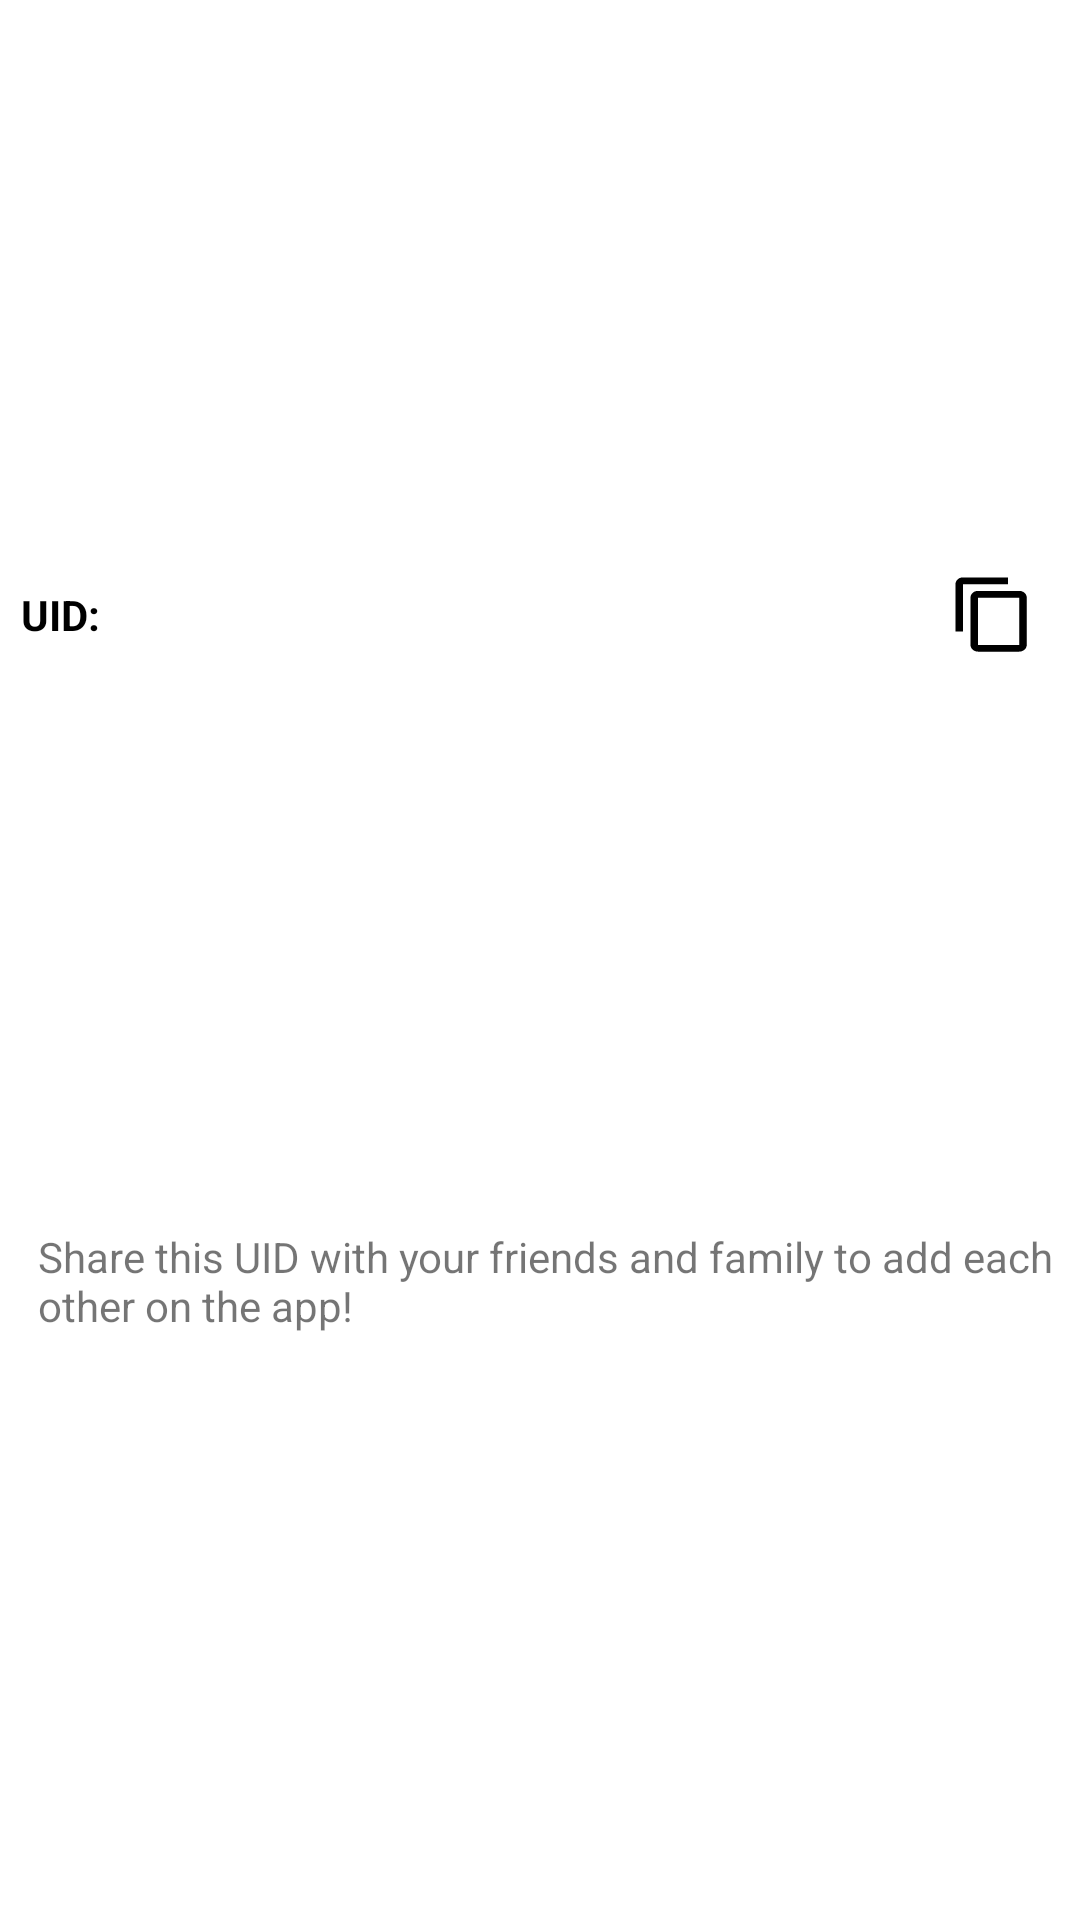

Write the Android layout XML for this screen, with the resource values it uses.
<!-- AndroidManifest.xml: application theme Theme.SocialCompass -->
<!-- res/layout/copy_uid_prompt.xml -->
<?xml version="1.0" encoding="utf-8"?>
<androidx.constraintlayout.widget.ConstraintLayout xmlns:android="http://schemas.android.com/apk/res/android"
    xmlns:app="http://schemas.android.com/apk/res-auto"
    xmlns:tools="http://schemas.android.com/tools"
    android:layout_width="match_parent"
    android:layout_height="match_parent">

    <TextView
        android:id="@+id/uidLabel"
        android:layout_width="wrap_content"
        android:layout_height="wrap_content"
        android:layout_marginStart="7dp"
        android:text="UID:"
        android:textColor="@color/black"
        android:layout_weight="1"
        android:textStyle="bold"
        app:layout_constraintStart_toStartOf="parent"
        app:layout_constraintBottom_toBottomOf="@+id/uid" />

    <TextView
        android:id="@+id/uid"
        android:layout_width="wrap_content"
        android:layout_height="wrap_content"
        android:layout_marginStart="37dp"
        android:layout_weight="1"
        app:layout_constraintBottom_toTopOf="@id/copy_info"
        app:layout_constraintEnd_toStartOf="@id/copy"
        app:layout_constraintHorizontal_bias="0.0"
        app:layout_constraintStart_toStartOf="parent"
        app:layout_constraintTop_toTopOf="parent"
        app:layout_constraintVertical_bias="0.0" />

    <TextView
        android:id="@+id/copy"
        android:layout_width="30dp"
        android:layout_height="27dp"
        android:layout_marginStart="265dp"
        android:layout_marginTop="20dp"
        android:layout_marginBottom="55dp"
        android:background="@drawable/copy"
        android:clickable="true"
        app:layout_constraintBottom_toBottomOf="@id/copy_info"
        app:layout_constraintEnd_toEndOf="parent"
        app:layout_constraintStart_toStartOf="@id/uid"
        app:layout_constraintTop_toTopOf="parent" />

    <TextView
        android:id="@+id/copy_info"
        android:layout_width="wrap_content"
        android:layout_height="wrap_content"
        android:layout_marginStart="50dp"
        android:layout_marginEnd="25dp"
        android:text="Share this UID with your friends and family to add each other on the app!"
        app:layout_constraintBottom_toBottomOf="parent"
        app:layout_constraintEnd_toEndOf="parent"
        app:layout_constraintStart_toStartOf="parent"
        app:layout_constraintTop_toBottomOf="@id/uid" />
</androidx.constraintlayout.widget.ConstraintLayout>
<!-- resources referenced by this layout -->
<resources>
  <!-- drawable copy (drawable) -->
  <vector xmlns:android="http://schemas.android.com/apk/res/android"
      android:width="48dp"
      android:height="48dp"
      android:viewportWidth="48"
      android:viewportHeight="48">
    <path
        android:fillColor="#FF000000"
        android:pathData="M32,2L8,2C5.79,2 4,3.79 4,6v28h4L8,6h24L32,2zM38,10L16,10c-2.21,0 -4,1.79 -4,4v28c0,2.21 1.79,4 4,4h22c2.21,0 4,-1.79 4,-4L42,14c0,-2.21 -1.79,-4 -4,-4zM38,42L16,42L16,14h22v28z"/>
  </vector>
  <style name="Theme.SocialCompass" parent="Theme.MaterialComponents.DayNight.DarkActionBar">
          
          <item name="colorPrimary">@color/purple_500</item>
          <item name="colorPrimaryVariant">@color/purple_700</item>
          <item name="colorOnPrimary">@color/white</item>
          
          <item name="colorSecondary">@color/teal_200</item>
          <item name="colorSecondaryVariant">@color/teal_700</item>
          <item name="colorOnSecondary">@color/black</item>
          
          <item name="android:statusBarColor">?attr/colorPrimaryVariant</item>
          
      </style>
  <!-- not gathered from this repository: default colours our renderer supplied (Android Studio template values) -->
  <color name="purple_500">#FF6200EE</color>
  <color name="purple_700">#FF3700B3</color>
  <color name="teal_200">#FF03DAC5</color>
  <color name="teal_700">#FF018786</color>
  <color name="black">#FF000000</color>
  <color name="white">#FFFFFFFF</color>
</resources>
